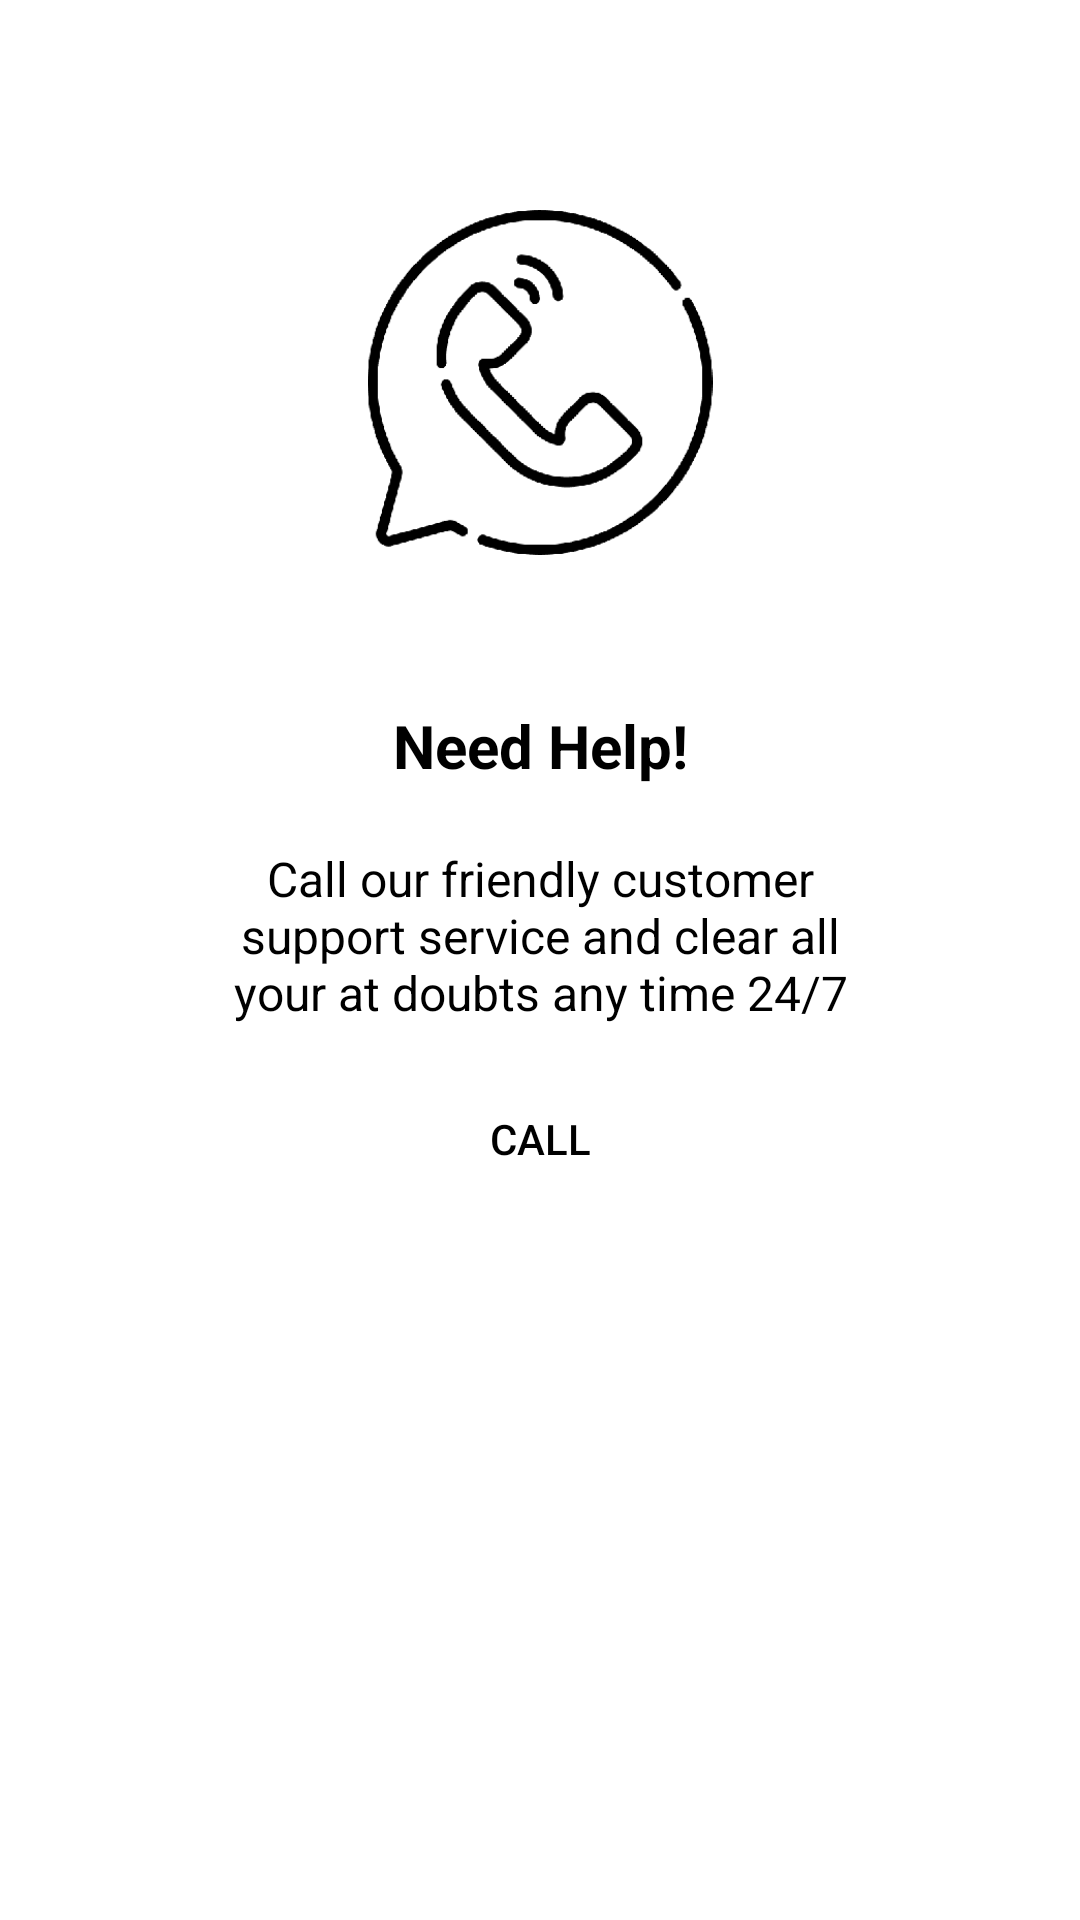

Produce the Android XML layout that renders to this screen, including the resource entries it uses.
<!-- AndroidManifest.xml: application theme Theme.LookGOOD -->
<!-- res/layout/fragment_contact.xml -->
<?xml version="1.0" encoding="utf-8"?>
<layout xmlns:android="http://schemas.android.com/apk/res/android"
    xmlns:app="http://schemas.android.com/apk/res-auto"
    xmlns:tools="http://schemas.android.com/tools">

    <data>

        <variable
            name="details"
            type="models.OnboardingItem" />


    </data>

    <ScrollView
        android:layout_width="match_parent"
        android:layout_height="match_parent"
        android:layout_marginStart="30dp"
        android:layout_marginEnd="30dp"
        android:layout_marginBottom="50dp"
        android:padding="20dp"
        tools:context=".ContactFragment">

        <androidx.constraintlayout.widget.ConstraintLayout
            android:layout_width="match_parent"
            android:layout_height="wrap_content">


        <ImageView
            android:id="@+id/imageView"
            android:src="@drawable/call_us"
            android:layout_width="0dp"
            android:layout_height="0dp"
            android:layout_marginTop="50dp"
            app:layout_constraintEnd_toEndOf="parent"
            app:layout_constraintStart_toStartOf="parent"
            app:layout_constraintTop_toTopOf="parent"
            app:layout_constraintHeight_percent="0.3"
            app:layout_constraintWidth_percent="0.7" />

        <TextView
            android:id="@+id/title"
            android:text="@string/need_help"
            android:layout_width="wrap_content"
            android:layout_height="wrap_content"
            android:layout_marginTop="50dp"
            android:textSize="20sp"
            android:textStyle="bold"
            android:textColor="@color/black"
            app:layout_constraintEnd_toEndOf="parent"
            app:layout_constraintStart_toStartOf="parent"
            app:layout_constraintTop_toBottomOf="@+id/imageView" />

        <TextView
            android:id="@+id/description"
            android:text="@string/call_sub_text"
            android:layout_width="0dp"
            android:layout_height="wrap_content"
            android:layout_marginStart="50dp"
            android:layout_marginTop="20dp"
            android:layout_marginEnd="50dp"
            android:gravity="center"
            android:textSize="16sp"
            android:textColor="@color/black"
            app:layout_constraintEnd_toEndOf="parent"
            app:layout_constraintStart_toStartOf="parent"
            app:layout_constraintTop_toBottomOf="@+id/title" />

        <Button
            android:id="@+id/call_button"
            android:layout_width="wrap_content"
            android:layout_height="wrap_content"
            android:text="@string/call"
            android:textColor="@color/black"
            android:background="@color/transparent"
            android:layout_marginTop="14dp"
            android:layout_marginBottom="24dp"
            app:layout_constraintTop_toBottomOf="@+id/description"
            app:layout_constraintStart_toStartOf="parent"
            app:layout_constraintEnd_toEndOf="parent"/>

        </androidx.constraintlayout.widget.ConstraintLayout>




    </ScrollView>
</layout>
<!-- resources referenced by this layout -->
<resources>
  <color name="black">#000000</color>
  <color name="transparent">#00000000</color>
  <!-- drawable call_us: png bitmap (drawable-xxhdpi, 5208 bytes) -->
  <string name="call">CALL</string>
  <string name="call_sub_text">Call our friendly customer support service and clear all your at doubts any time 24/7</string>
  <string name="need_help">Need Help!</string>
  <style name="Theme.LookGOOD" parent="Theme.MaterialComponents.DayNight.NoActionBar">
          
          <item name="colorPrimary">@color/purple_500</item>
          <item name="colorPrimaryVariant">@color/purple_700</item>
          <item name="colorOnPrimary">@color/white</item>
          
          <item name="colorSecondary">@color/teal_200</item>
          <item name="colorSecondaryVariant">@color/teal_700</item>
          <item name="colorOnSecondary">@color/black</item>
          <item name="colorCustom">@color/black</item>
         
          
          <item name="android:statusBarColor" tools:targetApi="l">?attr/colorPrimaryVariant</item>
          
  
          <item name="colorNavigationItem">@color/menu_item_color_state</item>
          <item name="colorNavigationItemSelected">@color/white</item>
          
          
          <item name="colorControlNormal">@color/black</item>
  
          <item name="drawableNavigationItemBackground">@drawable/menu_background_color_state</item>
  
      </style>
  <color name="purple_500">#FF6200EE</color>
  <color name="purple_700">#FF3700B3</color>
  <color name="white">#FFFFFFFF</color>
  <color name="teal_200">#FF03DAC5</color>
  <color name="teal_700">#FF018786</color>
  <!-- drawable menu_background_color_state (drawable) -->
  <?xml version="1.0" encoding="utf-8"?>
  <selector xmlns:android="http://schemas.android.com/apk/res/android">
      <item
          android:drawable="@drawable/background_circular"
          android:state_checked="true"
          />
  </selector>
  <!-- drawable background_circular (drawable) -->
  <?xml version="1.0" encoding="utf-8"?>
  <layer-list xmlns:android="http://schemas.android.com/apk/res/android">
      <item
          android:right="8dp">
          <shape android:shape="rectangle">
              <solid android:color="@color/black" />
              <corners
                  android:bottomRightRadius="50dp"
                  android:topRightRadius="50dp"
                  />
          </shape>
      </item>
  </layer-list>
</resources>
